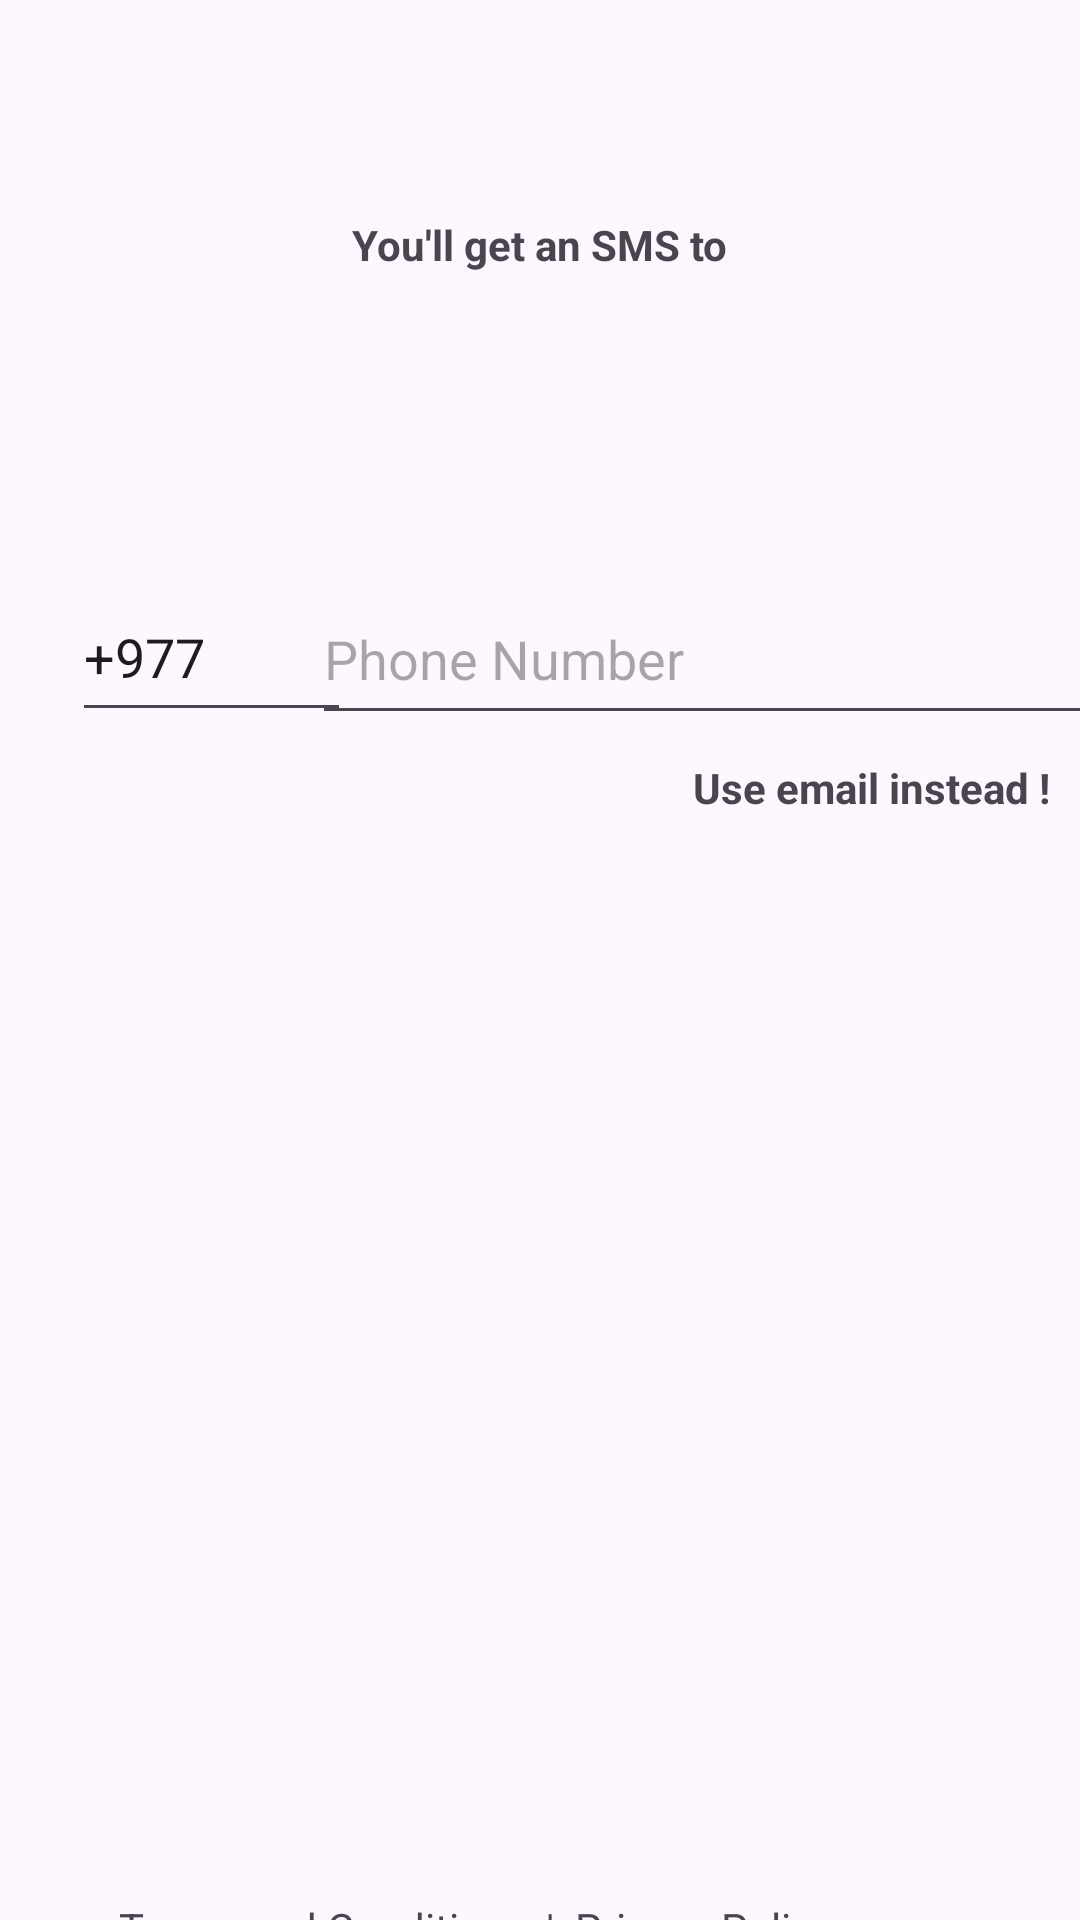

Produce the Android XML layout that renders to this screen, including the resource entries it uses.
<!-- AndroidManifest.xml: application theme Theme.BikeServiceV2 -->
<!-- res/layout/activity_phone.xml -->
<?xml version="1.0" encoding="utf-8"?>
<androidx.constraintlayout.widget.ConstraintLayout xmlns:android="http://schemas.android.com/apk/res/android"
    xmlns:app="http://schemas.android.com/apk/res-auto"
    xmlns:tools="http://schemas.android.com/tools"
    android:id="@+id/main"
    android:layout_width="match_parent"
    android:layout_height="match_parent"
    tools:context=".PhoneActivity">



    <TextView
        android:id="@+id/tSMS"
        android:layout_width="wrap_content"
        android:layout_height="wrap_content"
        android:layout_marginTop="72dp"
        android:text="You'll get an SMS to"
        android:textStyle="bold"
        app:layout_constraintEnd_toEndOf="parent"
        app:layout_constraintStart_toStartOf="parent"
        app:layout_constraintTop_toTopOf="parent" />

    <EditText
        android:id="@+id/editTextPhone"
        android:layout_width="93dp"
        android:layout_height="53dp"
        android:layout_marginStart="24dp"
        android:layout_marginTop="100dp"
        android:inputType="phone"
        android:text="+977"
        app:layout_constraintStart_toStartOf="parent"
        app:layout_constraintTop_toBottomOf="@+id/tSMS" />

    <EditText
        android:id="@+id/editPhone"
        android:layout_width="269dp"
        android:layout_height="54dp"
        android:layout_marginTop="100dp"
        android:ems="10"
        android:hint="Phone Number"
        android:inputType="phone"
        app:layout_constraintEnd_toEndOf="parent"
        app:layout_constraintStart_toEndOf="@+id/editTextPhone"
        app:layout_constraintTop_toBottomOf="@+id/tSMS" />

    <TextView
        android:id="@+id/emailButton"
        android:layout_width="wrap_content"
        android:layout_height="wrap_content"
        android:layout_marginTop="8dp"
        android:clickable="true"
        android:focusable="true"
        android:onClick="useemail"
        android:text="Use email instead !"
        android:textStyle="bold"
        app:layout_constraintEnd_toEndOf="parent"
        app:layout_constraintHorizontal_bias="0.958"
        app:layout_constraintStart_toStartOf="parent"
        app:layout_constraintTop_toBottomOf="@+id/editPhone" />

    <Button
        android:id="@+id/phoneNextButton"
        android:layout_width="315dp"
        android:layout_height="54dp"
        android:layout_marginStart="32dp"
        android:layout_marginTop="1dp"
        android:layout_marginEnd="30dp"
        android:backgroundTint="@color/getStared"
        android:text="NEXT"
        android:textSize="20sp"
        app:layout_constraintBottom_toBottomOf="parent"
        app:layout_constraintEnd_toEndOf="parent"
        app:layout_constraintHorizontal_bias="0.375"
        app:layout_constraintStart_toStartOf="parent"
        app:layout_constraintTop_toBottomOf="@+id/terms"
        app:layout_constraintVertical_bias="0.154" />

    <TextView
        android:id="@+id/terms"
        android:layout_width="142dp"
        android:layout_height="26dp"
        android:layout_marginStart="65dp"
        android:layout_marginTop="388dp"
        android:text="Terms and Condition"
        app:layout_constraintEnd_toStartOf="@+id/privacypolicy"
        app:layout_constraintStart_toStartOf="parent"
        app:layout_constraintTop_toBottomOf="@+id/editPhone" />

    <TextView
        android:id="@+id/privacypolicy"
        android:layout_width="152dp"
        android:layout_height="27dp"

        android:layout_marginTop="388dp"
        android:layout_marginEnd="52dp"
        android:text="|  Privacy Policy"
        app:layout_constraintEnd_toEndOf="parent"
        app:layout_constraintStart_toEndOf="@+id/terms"
        app:layout_constraintTop_toBottomOf="@+id/editPhone" />
</androidx.constraintlayout.widget.ConstraintLayout>
<!-- resources referenced by this layout -->
<resources>
  <color name="getStared"> #072541 </color>
  <style name="Theme.BikeServiceV2" parent="Base.Theme.BikeServiceV2" />
  <style name="Base.Theme.BikeServiceV2" parent="Theme.Material3.DayNight.NoActionBar">
          
          
      </style>
</resources>
